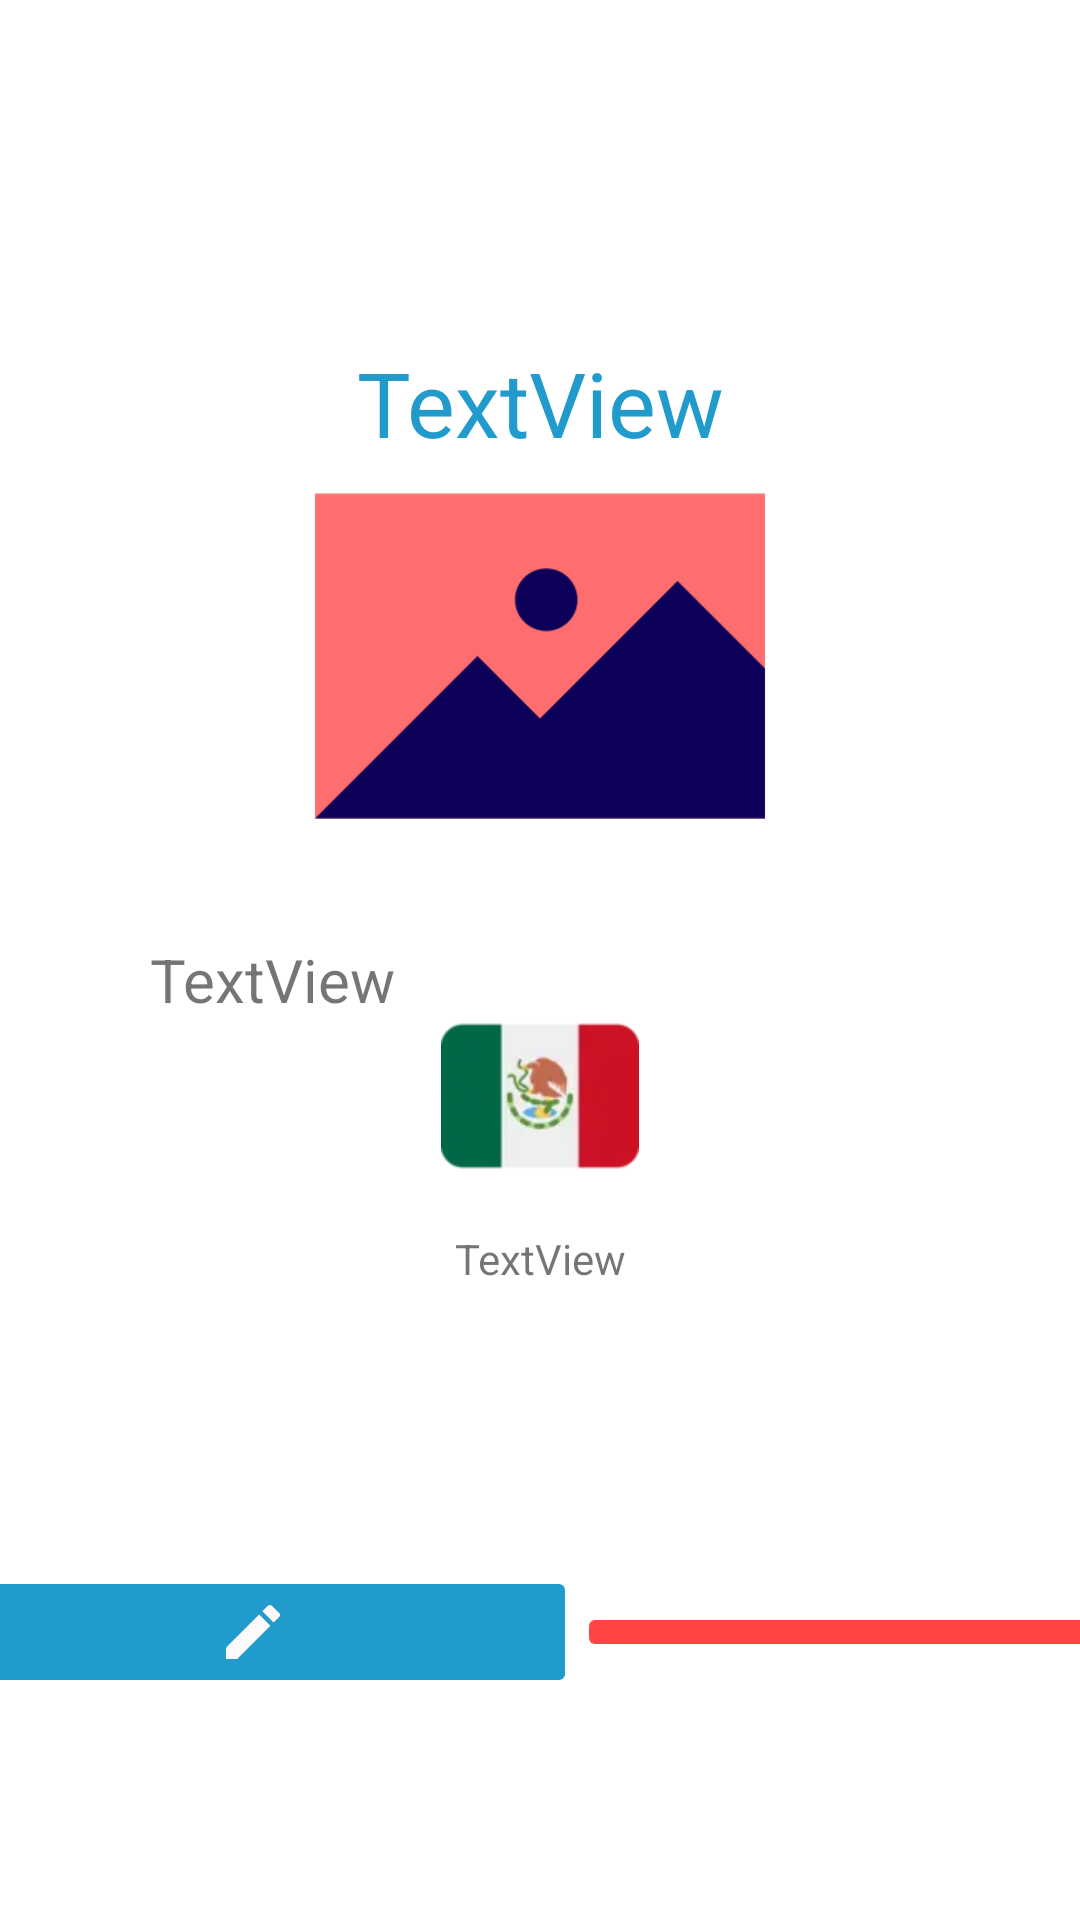

Android layout source for this screen:
<!-- AndroidManifest.xml: application theme Theme.LatinAmericaWorldHeritage -->
<!-- res/layout/activity_detail.xml -->
<?xml version="1.0" encoding="utf-8"?>
<androidx.constraintlayout.widget.ConstraintLayout xmlns:android="http://schemas.android.com/apk/res/android"
    xmlns:app="http://schemas.android.com/apk/res-auto"
    xmlns:tools="http://schemas.android.com/tools"
    android:layout_width="match_parent"
    android:layout_height="match_parent"
    tools:context=".DetailActivity">

    <TextView
        android:id="@+id/nameTextView"
        android:layout_width="wrap_content"
        android:layout_height="wrap_content"
        android:text="TextView"
        android:textColor="@color/material_dynamic_primary60"
        android:textSize="30sp"
        app:layout_constraintBottom_toBottomOf="parent"
        app:layout_constraintEnd_toEndOf="parent"
        app:layout_constraintStart_toStartOf="parent"
        app:layout_constraintTop_toTopOf="parent"
        app:layout_constraintVertical_bias="0.19" />

    <TextView
        android:id="@+id/ecosystemNameTextView"
        android:layout_width="wrap_content"
        android:layout_height="wrap_content"
        android:text="TextView"
        app:layout_constraintBottom_toBottomOf="parent"
        app:layout_constraintEnd_toEndOf="parent"
        app:layout_constraintStart_toStartOf="parent"
        app:layout_constraintTop_toTopOf="parent"
        app:layout_constraintVertical_bias="0.65999997" />

    <TextView
        android:id="@+id/countryNameTextView"
        android:layout_width="wrap_content"
        android:layout_height="wrap_content"
        android:layout_marginStart="50dp"
        android:layout_marginBottom="300dp"
        android:text="TextView"
        android:textSize="20sp"
        app:layout_constraintBottom_toBottomOf="parent"
        app:layout_constraintStart_toStartOf="parent" />

    <ImageView
        android:id="@+id/imageView2"
        android:layout_width="264dp"
        android:layout_height="200dp"
        android:src="@drawable/ic_landscape"
        app:layout_constraintBottom_toBottomOf="parent"
        app:layout_constraintEnd_toEndOf="parent"
        app:layout_constraintStart_toStartOf="parent"
        app:layout_constraintTop_toTopOf="parent"
        app:layout_constraintVertical_bias="0.26999998" />

    <LinearLayout
        android:layout_width="409dp"
        android:layout_height="66dp"
        android:gravity="center"
        android:orientation="horizontal"
        app:layout_constraintBottom_toBottomOf="parent"
        app:layout_constraintEnd_toEndOf="parent"
        app:layout_constraintStart_toStartOf="parent"
        app:layout_constraintTop_toTopOf="parent"
        app:layout_constraintVertical_bias="0.89">

        <ImageButton
            android:id="@+id/editButton"
            android:layout_width="wrap_content"
            android:layout_height="wrap_content"
            android:layout_weight="1"
            android:backgroundTint="@color/material_dynamic_primary60"
            android:onClick="editHeritageTapped"
            android:src="@drawable/ic_edit"
            tools:ignore="SpeakableTextPresentCheck,TouchTargetSizeCheck" />

        <ImageButton
            android:id="@+id/deleteButton"
            style="@style/TextAppearance.AppCompat.Button"
            android:layout_width="wrap_content"
            android:layout_height="wrap_content"
            android:layout_weight="1"
            android:backgroundTint="@android:color/holo_red_light"
            android:onClick="deleteHeritageTapped"
            android:src="@drawable/ic_delete"
            tools:ignore="SpeakableTextPresentCheck,TouchTargetSizeCheck" />

    </LinearLayout>

    <ImageView
        android:id="@+id/countryFlagImageview"
        android:layout_width="66dp"
        android:layout_height="72dp"
        android:src="@drawable/flag_mexico"
        app:layout_constraintBottom_toBottomOf="parent"
        app:layout_constraintEnd_toEndOf="parent"
        app:layout_constraintStart_toStartOf="parent"
        app:layout_constraintTop_toTopOf="parent"
        app:layout_constraintVertical_bias="0.58000004" />


</androidx.constraintlayout.widget.ConstraintLayout>
<!-- resources referenced by this layout -->
<resources>
  <!-- drawable flag_mexico: webp bitmap (drawable, 1174 bytes) -->
  <!-- drawable ic_edit (drawable) -->
  <vector android:height="24dp" android:tint="#FCFAFA"
      android:viewportHeight="24" android:viewportWidth="24"
      android:width="24dp" xmlns:android="http://schemas.android.com/apk/res/android">
      <path android:fillColor="@android:color/white" android:pathData="M3,17.25V21h3.75L17.81,9.94l-3.75,-3.75L3,17.25zM20.71,7.04c0.39,-0.39 0.39,-1.02 0,-1.41l-2.34,-2.34c-0.39,-0.39 -1.02,-0.39 -1.41,0l-1.83,1.83 3.75,3.75 1.83,-1.83z"/>
  </vector>
  <!-- drawable ic_landscape: webp bitmap (drawable, 1510 bytes) -->
  <style name="Theme.LatinAmericaWorldHeritage" parent="Theme.MaterialComponents.DayNight.DarkActionBar">
          
          <item name="colorPrimary">@color/purple_500</item>
          <item name="colorPrimaryVariant">@color/purple_700</item>
          <item name="colorOnPrimary">@color/white</item>
          
          <item name="colorSecondary">@color/teal_200</item>
          <item name="colorSecondaryVariant">@color/teal_700</item>
          <item name="colorOnSecondary">@color/black</item>
          
          <item name="android:statusBarColor" tools:targetApi="l">?attr/colorPrimaryVariant</item>
          
      </style>
  <!-- not gathered from this repository: default colours our renderer supplied (Android Studio template values) -->
  <color name="purple_500">#FF6200EE</color>
  <color name="purple_700">#FF3700B3</color>
  <color name="teal_200">#FF03DAC5</color>
  <color name="teal_700">#FF018786</color>
  <color name="black">#FF000000</color>
  <color name="white">#FFFFFFFF</color>
</resources>
